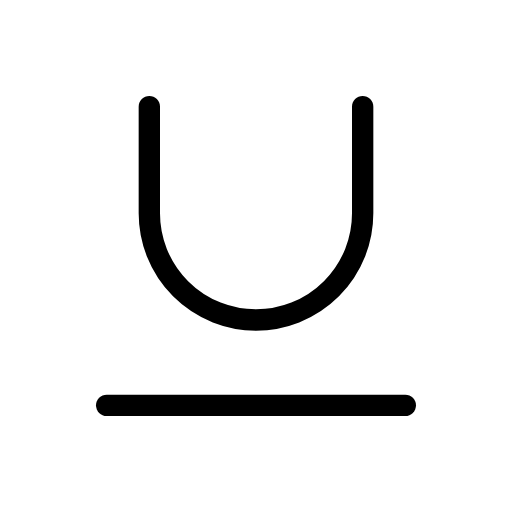
t = 0.00 s
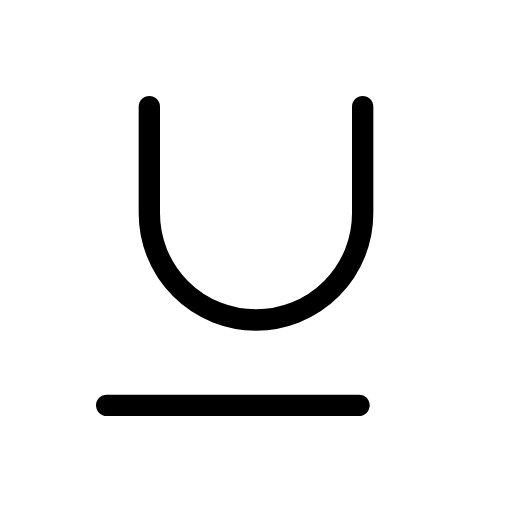
t = 0.38 s
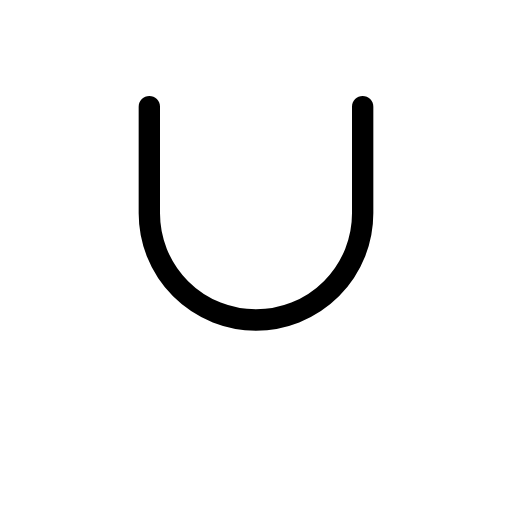
t = 1.13 s
t = 1.50 s: frame unchanged from t = 1.13 s, image omitted
t = 1.88 s: frame unchanged from t = 1.13 s, image omitted
t = 2.63 s: frame unchanged from t = 0.38 s, image omitted

The animated SVG that drew these frames (rendered in a browser with its animation timeline set to each time). Animation: 1 SMIL element (animate=1); one cycle of 3.00 s, repeats indefinitely.

<svg xmlns="http://www.w3.org/2000/svg" width="24" height="24" viewBox="0 0 24 24" fill="none" stroke="currentColor"
     stroke-width="1" stroke-linecap="round" stroke-linejoin="round"
     class="icon icon-tabler icons-tabler-animated icon-tabler-underline">
    <path stroke="none" d="M0 0h24v24H0z" fill="none"/>
    <path d="M7 5v5a5 5 0 0 0 10 0v-5"/>
    <path pathLength="1" stroke-dasharray="1 2" d="M5 19h14">
        <animate attributeName="stroke-dashoffset" values="0;1.2;0" dur="3s" repeatCount="indefinite" keyTimes="0;0.5;1" calcMode="spline" keySplines="0.42 0 0.58 1;0.42 0 0.58 1"/>
    </path>
</svg>
